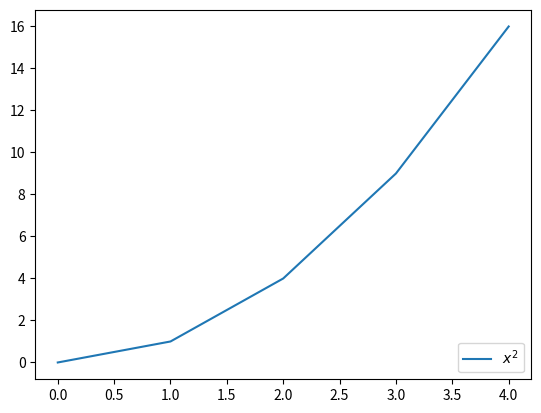

This chart was generated by the following Python code:
import matplotlib.pyplot as plt
import numpy as np

plt.plot(
    np.arange(0, 5, 1), np.arange(0, 5, 1) ** 2, label=r"$x^2$"
)  # подписывать график
plt.legend(loc=4)  # вывод легенды, какой угол


plt.show()
